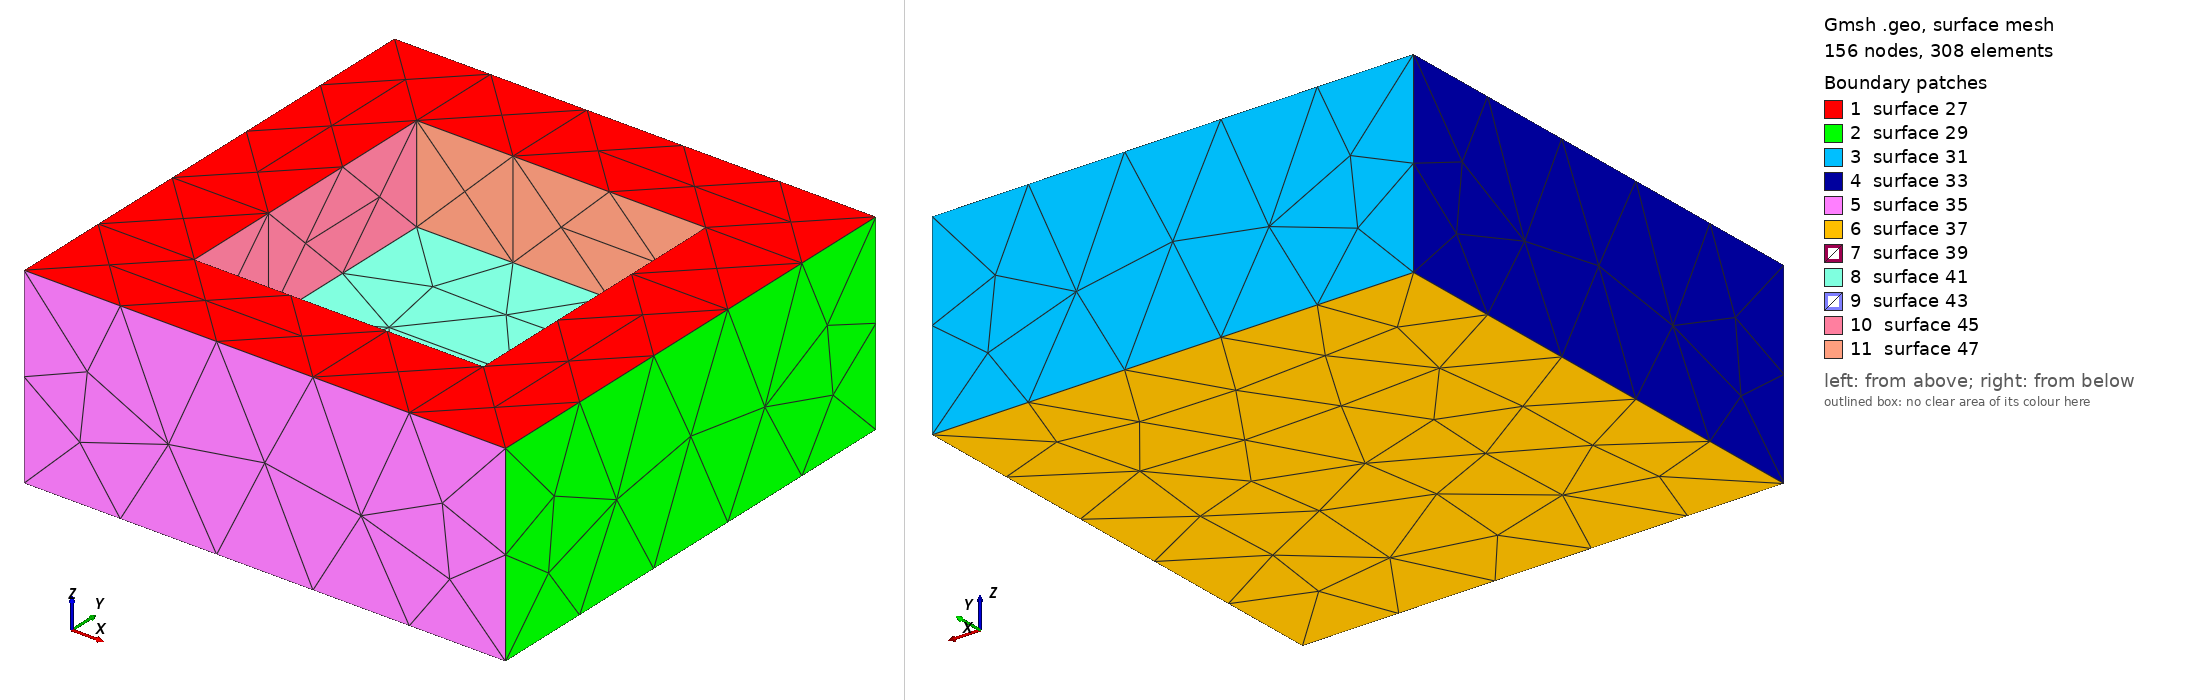

Gmsh geometry script, surface-meshed: 156 nodes, 308 surface elements. Boundary patches (legend numbers): 1 surface 27, 2 surface 29, 3 surface 31, 4 surface 33, 5 surface 35, 6 surface 37, 7 surface 39, 8 surface 41, 9 surface 43, 10 surface 45, 11 surface 47. Left view from above one corner, right view from below the opposite corner. The script declares no physical surfaces, so the legend lists its geometric surfaces. The drawing asked Gmsh for element sizes between 1% and 20% of the model's largest extent; the script's own settings can give other sizes.

=== cup.geo (drawn) ===
cli = 1.0;
l = 2.5;
h = 1.0;
d = 1.5;
g = 0.0;
Point(1) = {+l, -l, -h, cli};
Point(2) = {+l, +l, -h, cli};
Point(3) = {-l, +l, -h, cli};
Point(4) = {-l, -l, -h, cli};
Point(5) = {+l, -l, +h, cli};
Point(6) = {+l, +l, +h, cli};
Point(7) = {-l, +l, +h, cli};
Point(8) = {-l, -l, +h, cli};
Point(9) = {+d, -d, +g, cli};
Point(10) = {+d, +d, +g, cli};
Point(11) = {-d, +d, +g, cli};
Point(12) = {-d, -d, +g, cli};
Point(13) = {+d, -d, +h, cli};
Point(14) = {+d, +d, +h, cli};
Point(15) = {-d, +d, +h, cli};
Point(16) = {-d, -d, +h, cli};
Line(1) = {1, 2};
Line(2) = {2, 3};
Line(3) = {3, 4};
Line(4) = {4, 1};
Line(5) = {5, 6};
Line(6) = {6, 7};
Line(7) = {7, 8};
Line(8) = {8, 5};
Line(9) = {1, 5};
Line(10) = {2, 6};
Line(11) = {3, 7};
Line(12) = {4, 8};
Line(13) = {9, 10};
Line(14) = {10, 11};
Line(15) = {11, 12};
Line(16) = {12, 9};
Line(17) = {13, 14};
Line(18) = {14, 15};
Line(19) = {15, 16};
Line(20) = {16, 13};
Line(21) = {9, 13};
Line(22) = {10, 14};
Line(23) = {11, 15};
Line(24) = {12, 16};
Line Loop(25) = {5, 6, 7, 8};
Line Loop(26) = {18, 19, 20, 17};
Plane Surface(27) = {25, 26};
Line Loop(28) = {5, -10, -1, 9};
Plane Surface(29) = {28};
Line Loop(30) = {6, -11, -2, 10};
Plane Surface(31) = {30};
Line Loop(32) = {7, -12, -3, 11};
Plane Surface(33) = {32};
Line Loop(34) = {8, -9, -4, 12};
Plane Surface(35) = {34};
Line Loop(36) = {4, 1, 2, 3};
Plane Surface(37) = {36};
Line Loop(38) = {17, -22, -13, 21};
Plane Surface(39) = {38};
Line Loop(40) = {13, 14, 15, 16};
Plane Surface(41) = {40};
Line Loop(42) = {20, -21, -16, 24};
Plane Surface(43) = {42};
Line Loop(44) = {19, -24, -15, 23};
Plane Surface(45) = {44};
Line Loop(46) = {18, -23, -14, 22};
Plane Surface(47) = {46};
Surface Loop(48) = {41, 39, 27, 29, 31, 33, 35, 37, 43, 45, 47};
